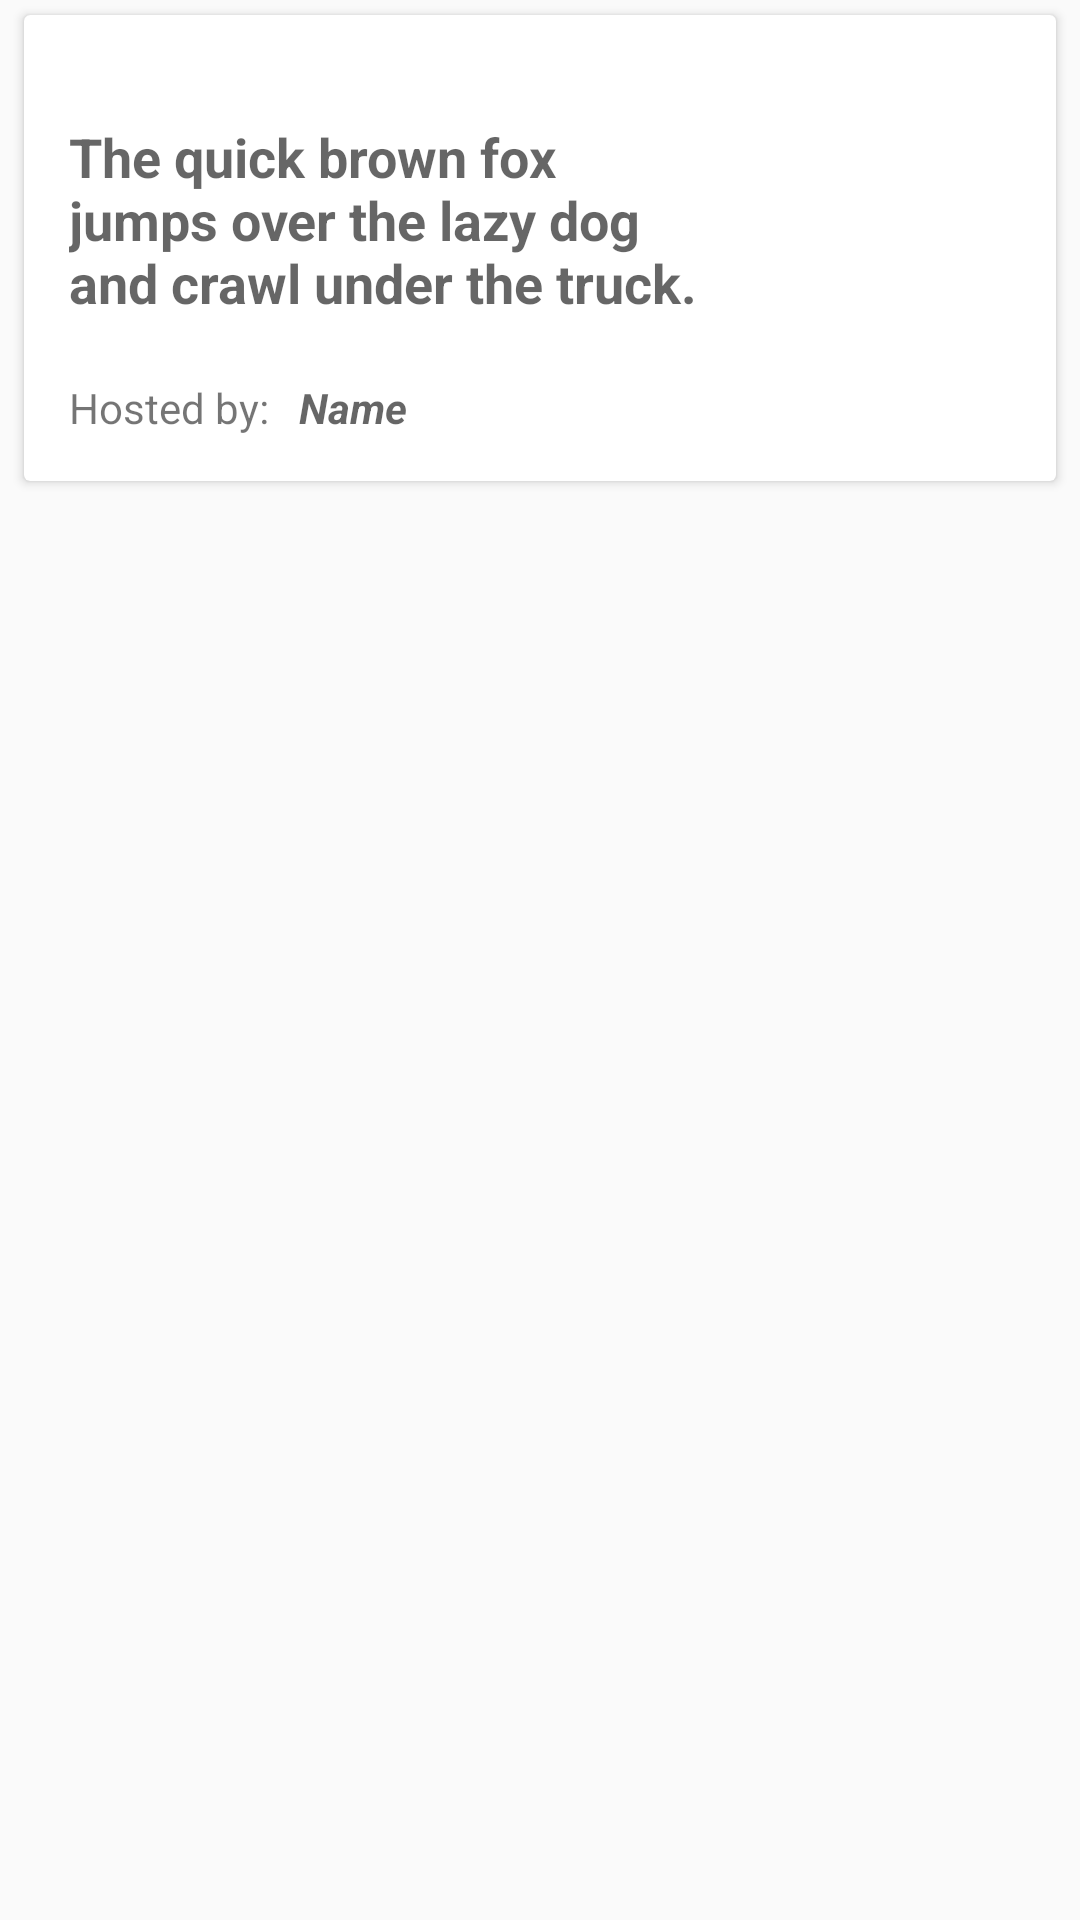

This screen was rendered from an Android layout file. Write that file and the resources it references.
<!-- AndroidManifest.xml: application theme AppTheme -->
<!-- res/layout/layout_nearby_cardview.xml -->
<?xml version="1.0" encoding="utf-8"?>
<LinearLayout xmlns:android="http://schemas.android.com/apk/res/android"
    android:layout_width="match_parent"
    android:layout_height="match_parent">

    <android.support.v7.widget.CardView
        android:id="@+id/cardview_proxivent"
        android:layout_width="fill_parent"
        android:layout_height="wrap_content"
        android:elevation="60dp"
        android:layout_marginLeft="8dp"
        android:layout_marginRight="8dp"
        android:layout_marginTop="5dp"
        android:layout_marginBottom="5dp">
        <LinearLayout
            android:orientation="vertical"
            android:layout_width="match_parent"
            android:layout_height="match_parent">

            <FrameLayout
                android:orientation="horizontal"
                android:layout_width="match_parent"
                android:layout_height="wrap_content">

                <android.support.v7.widget.Toolbar
                    android:id="@+id/card_toolbar"
                    android:layout_width="match_parent"
                    android:layout_height="wrap_content"
                    android:layout_margin="15dp">


                </android.support.v7.widget.Toolbar>

                
            </FrameLayout>

            <TextView
                android:layout_width="match_parent"
                android:layout_height="wrap_content"
                android:text="@string/text_multi_line"
                android:id="@+id/title_proxivent_card"
                android:textStyle="bold"
                android:textAppearance="?android:attr/textAppearanceMedium"
                android:layout_marginLeft="15dp"
                android:layout_marginRight="15dp"
                android:layout_marginTop="5dp"
                android:layout_marginBottom="15dp" />

            <LinearLayout
                android:orientation="horizontal"
                android:layout_width="match_parent"
                android:layout_height="match_parent"
                android:layout_marginLeft="15dp"
                android:layout_marginTop="5dp"
                android:layout_marginRight="15dp"
                android:layout_marginBottom="15dp">

                <TextView
                    android:layout_width="wrap_content"
                    android:layout_height="wrap_content"
                    android:textAppearance="?android:attr/textAppearanceSmall"
                    android:text="Hosted by:"
                    android:id="@+id/textView4" />

                <TextView
                    android:layout_width="wrap_content"
                    android:layout_height="wrap_content"
                    android:textAppearance="?android:attr/textAppearanceSmall"
                    android:id="@+id/textView_proxivent_owner_name"
                    android:hint="Name"
                    android:layout_marginLeft="10dp"
                    android:textStyle="bold|italic" />

            </LinearLayout>

        </LinearLayout>

    </android.support.v7.widget.CardView>



</LinearLayout>
<!-- resources referenced by this layout -->
<resources>
  <string name="text_multi_line">The quick brown fox\njumps over the lazy dog\nand crawl under the truck.</string>
  <style name="AppTheme" parent="android:Theme">
  
      
      </style>
</resources>
